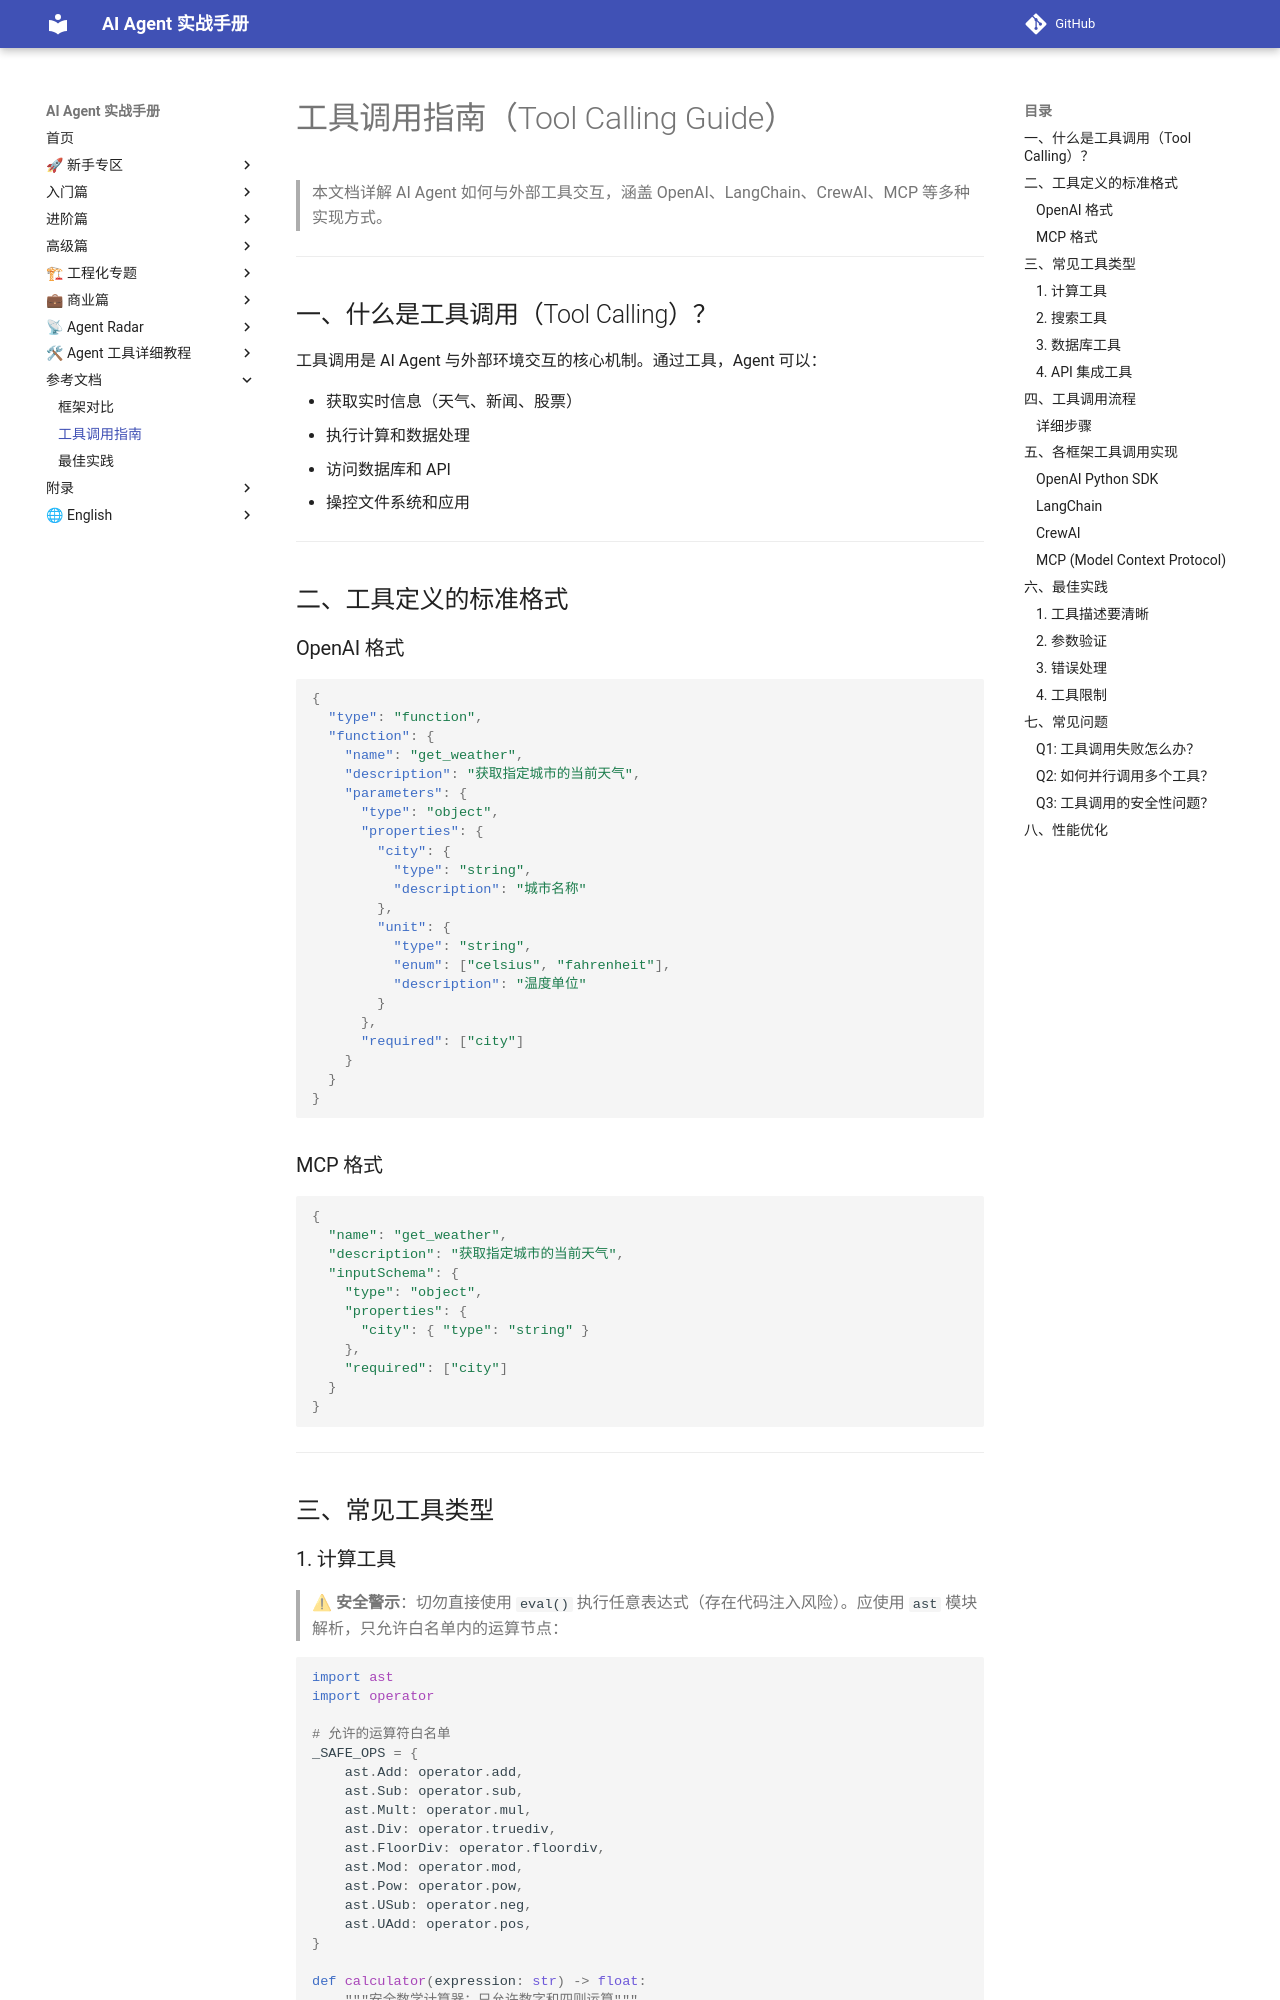

repository: Xwh630/ai-agent-handbook · page: docs/tool-calling-guide/index.html · generator: mkdocs

# 工具调用指南（Tool Calling Guide）

> 本文档详解 AI Agent 如何与外部工具交互，涵盖 OpenAI、LangChain、CrewAI、MCP 等多种实现方式。

---

## 一、什么是工具调用（Tool Calling）？

工具调用是 AI Agent 与外部环境交互的核心机制。通过工具，Agent 可以：

- 获取实时信息（天气、新闻、股票）
- 执行计算和数据处理
- 访问数据库和 API
- 操控文件系统和应用

---

## 二、工具定义的标准格式

### OpenAI 格式

```json
{
  "type": "function",
  "function": {
    "name": "get_weather",
    "description": "获取指定城市的当前天气",
    "parameters": {
      "type": "object",
      "properties": {
        "city": {
          "type": "string",
          "description": "城市名称"
        },
        "unit": {
          "type": "string",
          "enum": ["celsius", "fahrenheit"],
          "description": "温度单位"
        }
      },
      "required": ["city"]
    }
  }
}
```

### MCP 格式

```typescript
{
  "name": "get_weather",
  "description": "获取指定城市的当前天气",
  "inputSchema": {
    "type": "object",
    "properties": {
      "city": { "type": "string" }
    },
    "required": ["city"]
  }
}
```

---

## 三、常见工具类型
